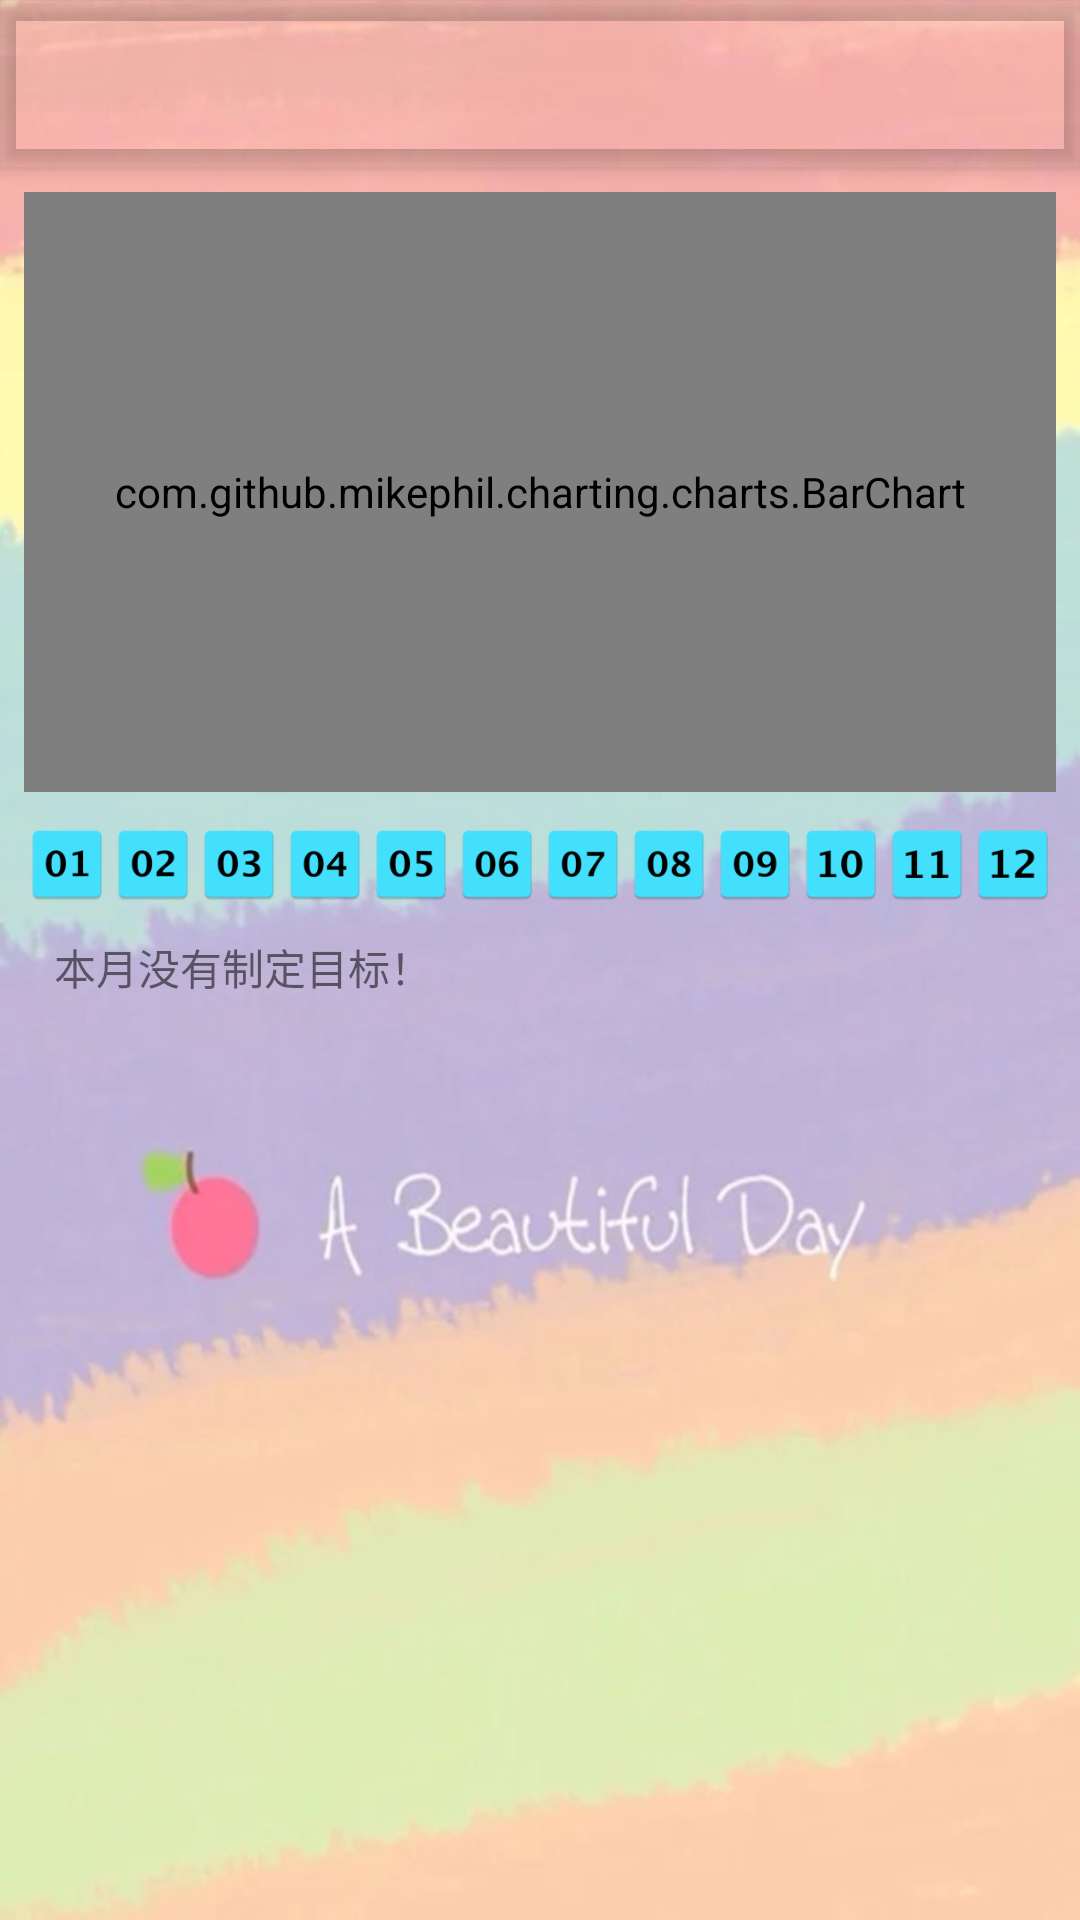

This screen was rendered from an Android layout file. Write that file and the resources it references.
<!-- AndroidManifest.xml: activity theme AppTheme.NoActionBar -->
<!-- res/layout/activity_report.xml -->
<?xml version="1.0" encoding="utf-8"?>
<android.support.design.widget.CoordinatorLayout xmlns:android="http://schemas.android.com/apk/res/android"
    xmlns:app="http://schemas.android.com/apk/res-auto"
    xmlns:tools="http://schemas.android.com/tools"
    android:layout_width="match_parent"
    android:layout_height="match_parent"
    android:fitsSystemWindows="true"
    android:background="@drawable/daybg"
    tools:context="com.vigorx.effort.ReportActivity">

    <android.support.design.widget.AppBarLayout
        android:layout_width="match_parent"
        android:layout_height="wrap_content"
        android:theme="@style/AppTheme.AppBarOverlay">

        <android.support.v7.widget.Toolbar
            android:id="@+id/toolbar"
            android:layout_width="match_parent"
            android:layout_height="?attr/actionBarSize"
            android:background="?attr/colorPrimary"
            app:popupTheme="@style/AppTheme.PopupOverlay" />

    </android.support.design.widget.AppBarLayout>

    <include layout="@layout/content_report" />

</android.support.design.widget.CoordinatorLayout>
<!-- res/layout/content_report.xml (included above) -->
<?xml version="1.0" encoding="utf-8"?>
<LinearLayout xmlns:android="http://schemas.android.com/apk/res/android"
    xmlns:app="http://schemas.android.com/apk/res-auto"
    xmlns:tools="http://schemas.android.com/tools"
    android:layout_width="match_parent"
    android:layout_height="match_parent"
    android:layout_margin="8dp"
    android:orientation="vertical"
    app:layout_behavior="@string/appbar_scrolling_view_behavior"
    tools:context="com.vigorx.effort.ReportActivity"
    tools:showIn="@layout/activity_report">

    <LinearLayout
        android:layout_width="match_parent"
        android:layout_height="200dp"
        android:layout_marginBottom="10dp"
        android:background="@drawable/layer_bg">

        <com.github.mikephil.charting.charts.BarChart
            android:id="@+id/report_chart"
            android:layout_width="match_parent"
            android:layout_height="match_parent" />

    </LinearLayout>

    <LinearLayout
        android:layout_width="match_parent"
        android:layout_height="28dp"
        android:orientation="horizontal">

        <ImageButton
            android:id="@+id/imageButton1"
            android:layout_width="wrap_content"
            android:layout_height="wrap_content"
            android:layout_weight="1"
            android:onClick="onClick"
            android:background="@drawable/month1" />

        <ImageButton
            android:id="@+id/imageButton2"
            android:layout_width="wrap_content"
            android:layout_height="wrap_content"
            android:layout_weight="1"
            android:onClick="onClick"
            android:background="@drawable/month2" />

        <ImageButton
            android:id="@+id/imageButton3"
            android:layout_width="wrap_content"
            android:layout_height="wrap_content"
            android:layout_weight="1"
            android:onClick="onClick"
            android:background="@drawable/month3" />

        <ImageButton
            android:id="@+id/imageButton4"
            android:layout_width="wrap_content"
            android:layout_height="wrap_content"
            android:layout_weight="1"
            android:onClick="onClick"
            android:background="@drawable/month4" />

        <ImageButton
            android:id="@+id/imageButton5"
            android:layout_width="wrap_content"
            android:layout_height="wrap_content"
            android:layout_weight="1"
            android:onClick="onClick"
            android:background="@drawable/month5" />

        <ImageButton
            android:id="@+id/imageButton6"
            android:layout_width="wrap_content"
            android:layout_height="wrap_content"
            android:layout_weight="1"
            android:onClick="onClick"
            android:background="@drawable/month6" />

        <ImageButton
            android:id="@+id/imageButton7"
            android:layout_width="wrap_content"
            android:layout_height="wrap_content"
            android:layout_weight="1"
            android:onClick="onClick"
            android:background="@drawable/month7" />

        <ImageButton
            android:id="@+id/imageButton8"
            android:layout_width="wrap_content"
            android:layout_height="wrap_content"
            android:layout_weight="1"
            android:onClick="onClick"
            android:background="@drawable/month8" />

        <ImageButton
            android:id="@+id/imageButton9"
            android:layout_width="wrap_content"
            android:layout_height="wrap_content"
            android:layout_weight="1"
            android:onClick="onClick"
            android:background="@drawable/month9" />

        <ImageButton
            android:id="@+id/imageButton10"
            android:layout_width="wrap_content"
            android:layout_height="wrap_content"
            android:layout_weight="1"
            android:onClick="onClick"
            android:background="@drawable/month10" />

        <ImageButton
            android:id="@+id/imageButton11"
            android:layout_width="wrap_content"
            android:layout_height="wrap_content"
            android:layout_weight="1"
            android:onClick="onClick"
            android:background="@drawable/month11" />

        <ImageButton
            android:id="@+id/imageButton12"
            android:layout_width="wrap_content"
            android:layout_height="wrap_content"
            android:layout_weight="1"
            android:onClick="onClick"
            android:background="@drawable/month12" />
    </LinearLayout>

    <ListView
        android:id="@+id/report_list"
        android:layout_width="match_parent"
        android:layout_height="wrap_content"
        android:divider="@null">
    </ListView>

    <TextView
        android:id="@+id/emptyView"
        android:layout_width="match_parent"
        android:layout_height="wrap_content"
        android:layout_margin="10dp"
        android:text="本月没有制定目标！"/>

</LinearLayout>
<!-- resources referenced by this layout -->
<resources>
  <!-- drawable daybg: jpeg bitmap (drawable, 262725 bytes) -->
  <!-- drawable layer_bg (drawable) -->
  <?xml version="1.0" encoding="utf-8"?>
  <layer-list xmlns:android="http://schemas.android.com/apk/res/android" >
      <item>
          <shape>
              <stroke android:width="2px" android:color="@color/colorStroke" />
              <solid android:color="@android:color/transparent"/>
              <corners android:topLeftRadius="10dp"
                  android:topRightRadius="10dp"
                  android:bottomLeftRadius="10dp"
                  android:bottomRightRadius="10dp" />
          </shape>
      </item>
  
  </layer-list>
  <!-- drawable month1: png bitmap (drawable, 1966 bytes) -->
  <!-- drawable month10: png bitmap (drawable, 1970 bytes) -->
  <!-- drawable month11: png bitmap (drawable, 1461 bytes) -->
  <!-- drawable month12: png bitmap (drawable, 1827 bytes) -->
  <!-- drawable month2: png bitmap (drawable, 2242 bytes) -->
  <!-- drawable month3: png bitmap (drawable, 2382 bytes) -->
  <!-- drawable month4: png bitmap (drawable, 2104 bytes) -->
  <!-- drawable month5: png bitmap (drawable, 2217 bytes) -->
  <!-- drawable month6: png bitmap (drawable, 2462 bytes) -->
  <!-- drawable month7: png bitmap (drawable, 2123 bytes) -->
  <!-- drawable month8: png bitmap (drawable, 2469 bytes) -->
  <!-- drawable month9: png bitmap (drawable, 2435 bytes) -->
  <style name="AppTheme.AppBarOverlay" parent="ThemeOverlay.AppCompat.Dark.ActionBar" />
  <style name="AppTheme.PopupOverlay" parent="ThemeOverlay.AppCompat.Light" />
  <style name="AppTheme.NoActionBar">
          <item name="windowActionBar">false</item>
          <item name="windowNoTitle">true</item>
      </style>
  <color name="colorStroke">#84847a</color>
</resources>
